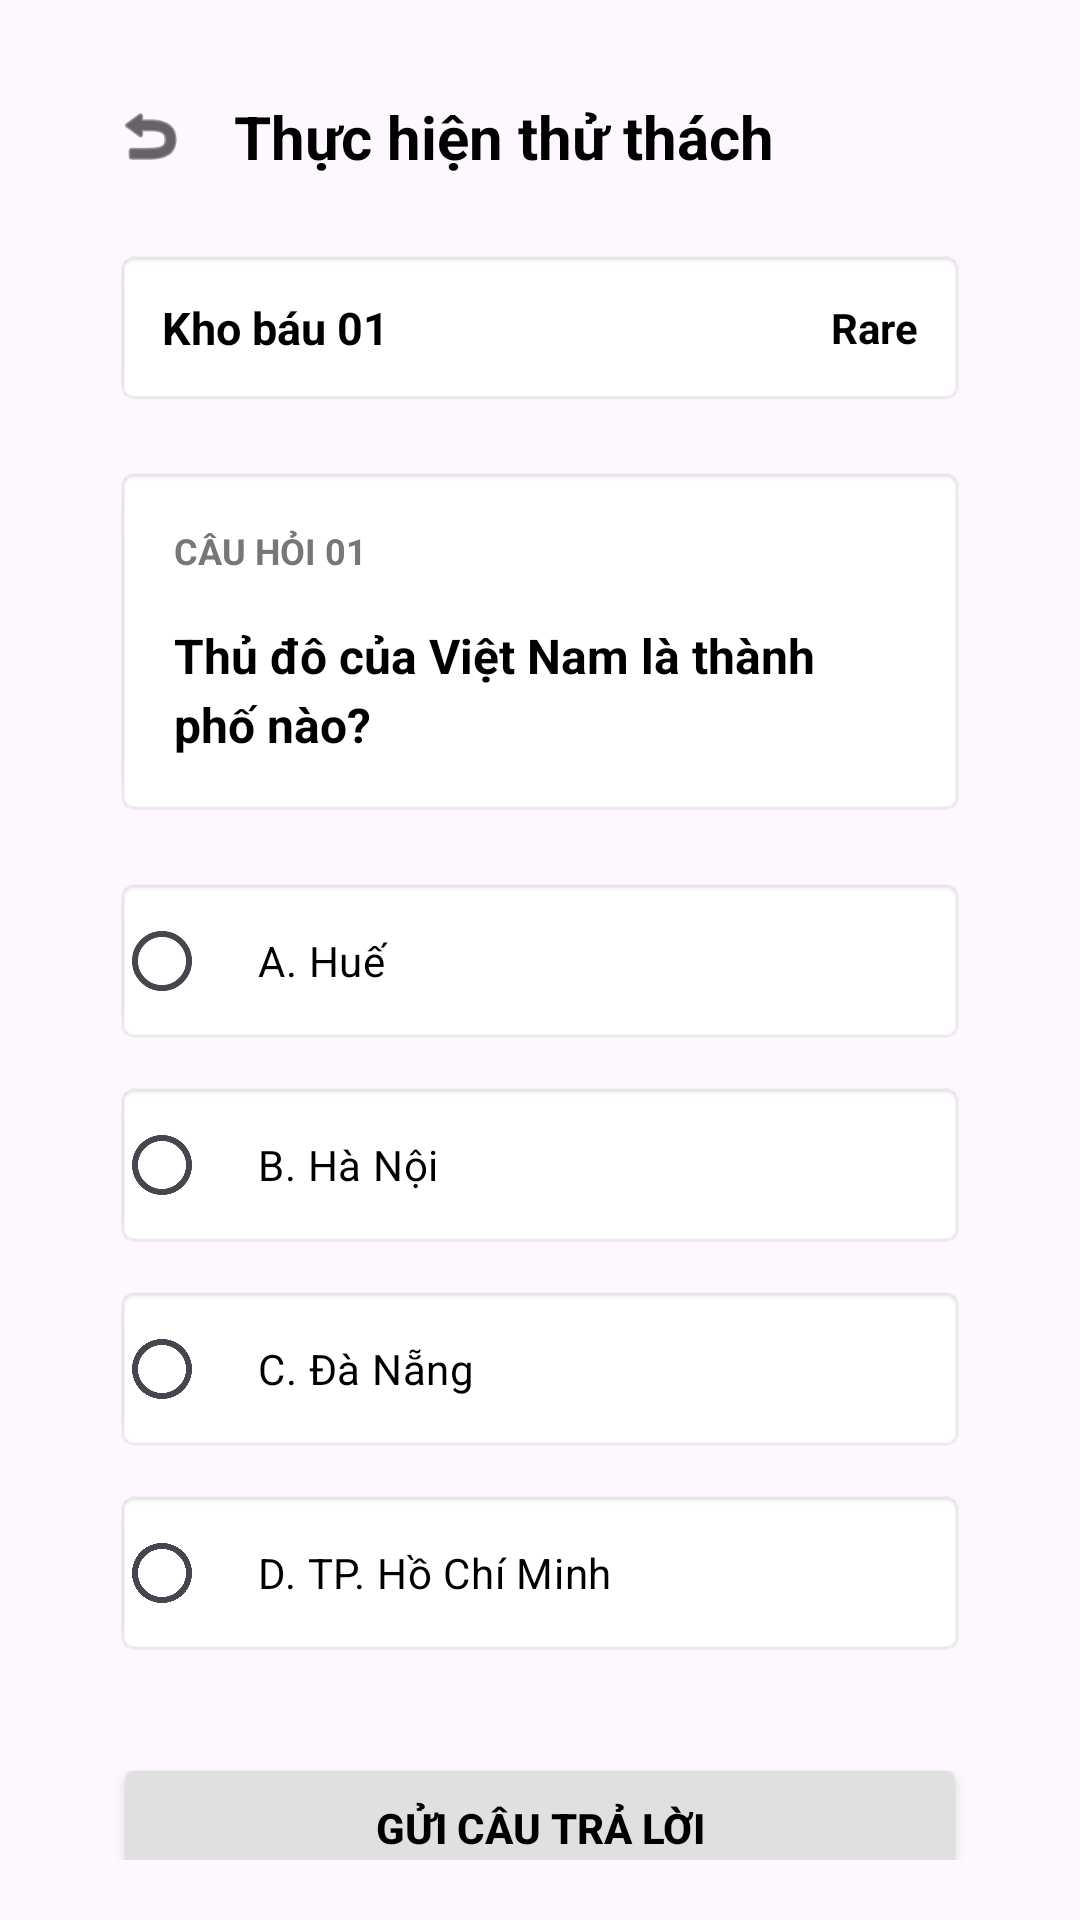

Write the Android layout XML for this screen, with the resource values it uses.
<!-- AndroidManifest.xml: application theme Theme.AMP_G17 -->
<!-- res/layout/activity_challenge.xml -->
<?xml version="1.0" encoding="utf-8"?>
<LinearLayout xmlns:android="http://schemas.android.com/apk/res/android"
    android:layout_width="match_parent"
    android:layout_height="match_parent"
    xmlns:app="http://schemas.android.com/apk/res-auto"
    android:orientation="vertical"
    android:paddingStart="18dp"
    android:paddingEnd="18dp"
    android:backgroundTint="@color/cardview_light_background">

    <LinearLayout
        android:layout_width="match_parent"
        android:layout_height="wrap_content"
        android:orientation="vertical"
        android:padding="20dp">

        
        <LinearLayout
            android:layout_width="match_parent"
            android:layout_height="wrap_content"
            android:orientation="horizontal"
            android:gravity="center_vertical"
            android:layout_marginTop="12dp"
            android:layout_marginBottom="24dp">

            <ImageView
                android:id="@+id/btnBack"
                android:layout_width="24dp"
                android:layout_height="24dp"
                android:src="@android:drawable/ic_menu_revert"
                app:tint="#000000"
                android:contentDescription="Quay lại" />

            <TextView
                android:layout_width="wrap_content"
                android:layout_height="wrap_content"
                android:text="Thực hiện thử thách"
                android:textSize="20sp"
                android:textStyle="bold"
                android:textColor="#000000"
                android:layout_marginStart="16dp" />
        </LinearLayout>

        
        <RelativeLayout
            android:layout_width="match_parent"
            android:layout_height="wrap_content"
            android:padding="16dp"
            android:background="@android:drawable/editbox_background">

            <TextView
                android:id="@+id/tvTreasureTitle"
                android:layout_width="wrap_content"
                android:layout_height="wrap_content"
                android:layout_alignParentStart="true"
                android:layout_centerVertical="true"
                android:text="Kho báu 01"
                android:textSize="15sp"
                android:textStyle="bold"
                android:textColor="#000000" />

            <TextView
                android:id="@+id/tvTreasureRarity"
                android:layout_width="wrap_content"
                android:layout_height="wrap_content"
                android:layout_alignParentEnd="true"
                android:layout_centerVertical="true"
                android:text="Rare"
                android:textSize="14sp"
                android:textStyle="bold"
                android:textColor="#000000" />
        </RelativeLayout>

        
        <LinearLayout
            android:layout_width="match_parent"
            android:layout_height="wrap_content"
            android:orientation="vertical"
            android:layout_marginTop="20dp"
            android:padding="20dp"
            android:background="@android:drawable/editbox_background">

            <TextView
                android:id="@+id/tvQuestionNumber"
                android:layout_width="wrap_content"
                android:layout_height="wrap_content"
                android:text="CÂU HỎI 01"
                android:textSize="12sp"
                android:textStyle="bold"
                android:textColor="#777777" />

            <TextView
                android:id="@+id/tvQuestionText"
                android:layout_width="wrap_content"
                android:layout_height="wrap_content"
                android:layout_marginTop="16dp"
                android:text="Thủ đô của Việt Nam là thành phố nào?"
                android:textSize="16sp"
                android:textStyle="bold"
                android:textColor="#000000"
                android:lineSpacingExtra="4dp" />
        </LinearLayout>

        
        <RadioGroup
            android:id="@+id/rgAnswers"
            android:layout_width="match_parent"
            android:layout_height="wrap_content"
            android:layout_marginTop="20dp">

            
            <RadioButton
                android:id="@+id/rbOptionA"
                android:layout_width="match_parent"
                android:layout_height="56dp"
                android:layout_marginBottom="12dp"
                android:background="@android:drawable/editbox_background"
                android:paddingHorizontal="16dp"
                android:text="A. Huế"
                android:textColor="#000000"
                android:textSize="14sp" />

            
            <RadioButton
                android:id="@+id/rbOptionB"
                android:layout_width="match_parent"
                android:layout_height="56dp"
                android:layout_marginBottom="12dp"
                android:background="@android:drawable/editbox_background"
                android:paddingHorizontal="16dp"
                android:text="B. Hà Nội"
                android:textColor="#000000"
                android:textSize="14sp" />

            
            <RadioButton
                android:id="@+id/rbOptionC"
                android:layout_width="match_parent"
                android:layout_height="56dp"
                android:layout_marginBottom="12dp"
                android:background="@android:drawable/editbox_background"
                android:paddingHorizontal="16dp"
                android:text="C. Đà Nẵng"
                android:textColor="#000000"
                android:textSize="14sp" />

            
            <RadioButton
                android:id="@+id/rbOptionD"
                android:layout_width="match_parent"
                android:layout_height="56dp"
                android:background="@android:drawable/editbox_background"
                android:paddingHorizontal="16dp"
                android:text="D. TP. Hồ Chí Minh"
                android:textColor="#000000"
                android:textSize="14sp" />
        </RadioGroup>

        <View
            android:layout_width="match_parent"
            android:layout_height="0dp"
            android:layout_weight="1" />

        
        <Button
            android:id="@+id/btnSubmit"
            android:layout_width="match_parent"
            android:layout_height="50dp"
            android:layout_marginTop="32dp"
            android:layout_marginBottom="16dp"
            android:backgroundTint="#E0E0E0"
            android:text="GỬI CÂU TRẢ LỜI"
            android:textColor="#000000"
            android:textSize="14sp"
            android:textStyle="bold" />
    </LinearLayout>
</LinearLayout>
<!-- resources referenced by this layout -->
<resources>
  <style name="Theme.AMP_G17" parent="Base.Theme.AMP_G17" />
  <style name="Base.Theme.AMP_G17" parent="Theme.Material3.DayNight.NoActionBar">
          
          
      </style>
</resources>
